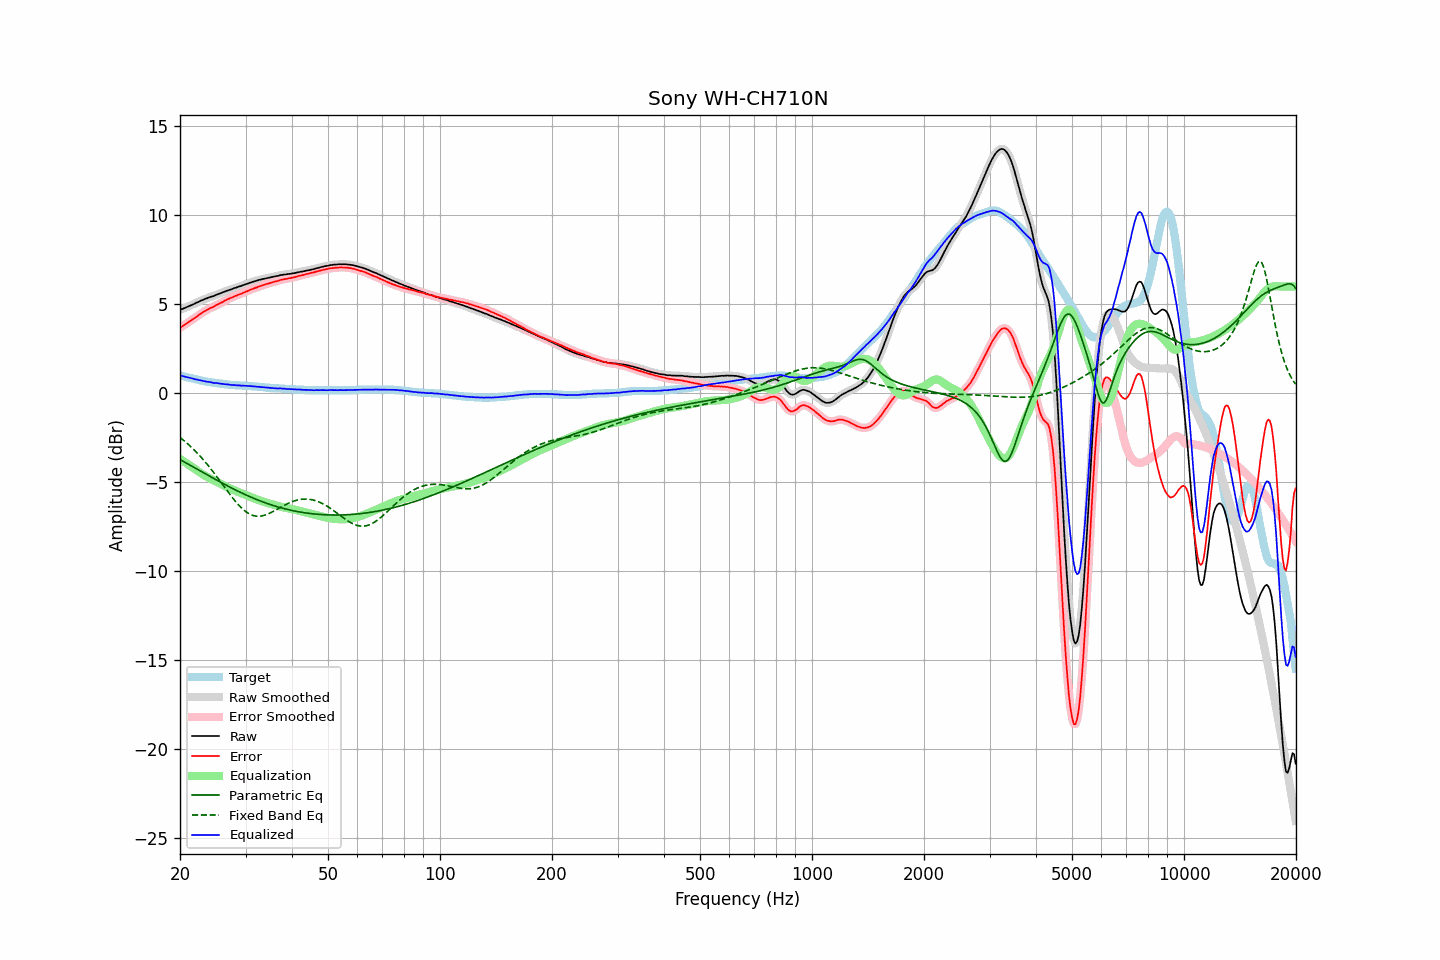

The table this chart was drawn from, first rows:
frequency, raw, error, smoothed, error_smoothed, equalization, parametric_eq, fixed_band_eq, equalized_raw, equalized_smoothed, target
20.00, 4.69, 3.68, 4.69, 3.68, -3.68, -3.72, -2.48, 1.01, 1.01, 1.01
20.20, 4.73, 3.74, 4.73, 3.74, -3.74, -3.77, -2.55, 0.99, 0.99, 0.99
20.40, 4.76, 3.80, 4.76, 3.80, -3.80, -3.82, -2.62, 0.96, 0.96, 0.96
20.61, 4.80, 3.86, 4.80, 3.86, -3.86, -3.87, -2.70, 0.94, 0.94, 0.94
20.81, 4.84, 3.92, 4.84, 3.92, -3.92, -3.92, -2.77, 0.92, 0.92, 0.92
21.02, 4.88, 3.99, 4.88, 3.99, -3.98, -3.97, -2.85, 0.90, 0.90, 0.89
21.23, 4.92, 4.05, 4.92, 4.05, -4.05, -4.02, -2.93, 0.88, 0.88, 0.87
21.44, 4.96, 4.11, 4.96, 4.11, -4.11, -4.07, -3.02, 0.85, 0.85, 0.85
21.66, 5.00, 4.17, 5.00, 4.17, -4.17, -4.12, -3.10, 0.83, 0.83, 0.83
21.87, 5.03, 4.22, 5.04, 4.23, -4.23, -4.17, -3.19, 0.80, 0.81, 0.81
22.09, 5.08, 4.29, 5.08, 4.29, -4.29, -4.22, -3.28, 0.79, 0.78, 0.79
22.31, 5.12, 4.35, 5.12, 4.35, -4.36, -4.27, -3.38, 0.76, 0.76, 0.77
22.54, 5.16, 4.42, 5.16, 4.42, -4.42, -4.33, -3.48, 0.74, 0.75, 0.74
22.76, 5.21, 4.49, 5.20, 4.48, -4.48, -4.38, -3.57, 0.73, 0.72, 0.72
22.99, 5.24, 4.54, 5.24, 4.54, -4.54, -4.43, -3.68, 0.70, 0.71, 0.70
23.22, 5.28, 4.60, 5.28, 4.60, -4.59, -4.48, -3.78, 0.69, 0.69, 0.68
23.45, 5.32, 4.65, 5.32, 4.65, -4.65, -4.53, -3.89, 0.67, 0.67, 0.67
23.69, 5.35, 4.70, 5.36, 4.70, -4.70, -4.58, -3.99, 0.65, 0.66, 0.65
23.92, 5.39, 4.75, 5.39, 4.75, -4.75, -4.63, -4.11, 0.64, 0.64, 0.64
24.16, 5.42, 4.80, 5.42, 4.79, -4.79, -4.68, -4.22, 0.63, 0.62, 0.62
24.40, 5.44, 4.83, 5.44, 4.83, -4.84, -4.73, -4.33, 0.60, 0.61, 0.61
24.65, 5.47, 4.87, 5.48, 4.88, -4.88, -4.78, -4.45, 0.59, 0.59, 0.60
24.89, 5.51, 4.93, 5.51, 4.93, -4.93, -4.83, -4.57, 0.58, 0.58, 0.58
25.14, 5.55, 4.98, 5.55, 4.98, -4.97, -4.88, -4.69, 0.58, 0.57, 0.57
25.39, 5.58, 5.02, 5.58, 5.02, -5.02, -4.93, -4.81, 0.56, 0.56, 0.56
25.65, 5.62, 5.07, 5.62, 5.07, -5.07, -4.98, -4.94, 0.55, 0.55, 0.55
25.91, 5.65, 5.11, 5.65, 5.11, -5.12, -5.03, -5.06, 0.53, 0.54, 0.54
26.16, 5.69, 5.16, 5.69, 5.16, -5.16, -5.08, -5.18, 0.53, 0.53, 0.53
26.43, 5.72, 5.21, 5.72, 5.21, -5.21, -5.12, -5.31, 0.51, 0.52, 0.51
26.69, 5.76, 5.26, 5.76, 5.26, -5.25, -5.17, -5.43, 0.51, 0.51, 0.50
26.96, 5.79, 5.30, 5.79, 5.30, -5.30, -5.22, -5.55, 0.49, 0.49, 0.49
27.23, 5.82, 5.34, 5.82, 5.34, -5.34, -5.27, -5.67, 0.48, 0.48, 0.48
27.50, 5.85, 5.38, 5.85, 5.38, -5.38, -5.31, -5.79, 0.47, 0.47, 0.47
27.77, 5.88, 5.41, 5.88, 5.42, -5.42, -5.36, -5.90, 0.46, 0.47, 0.47
28.05, 5.92, 5.46, 5.91, 5.45, -5.46, -5.40, -6.02, 0.47, 0.46, 0.46
28.33, 5.94, 5.49, 5.95, 5.49, -5.49, -5.45, -6.12, 0.45, 0.46, 0.45
28.62, 5.98, 5.53, 5.98, 5.53, -5.53, -5.49, -6.23, 0.45, 0.45, 0.45
28.90, 6.01, 5.57, 6.01, 5.56, -5.56, -5.54, -6.32, 0.45, 0.44, 0.44
29.19, 6.03, 5.59, 6.04, 5.60, -5.60, -5.58, -6.42, 0.43, 0.44, 0.44
29.48, 6.07, 5.64, 6.07, 5.64, -5.64, -5.62, -6.50, 0.43, 0.43, 0.43
29.78, 6.10, 5.67, 6.10, 5.67, -5.67, -5.67, -6.58, 0.43, 0.43, 0.43
30.08, 6.14, 5.72, 6.14, 5.71, -5.71, -5.71, -6.65, 0.43, 0.42, 0.42
30.38, 6.16, 5.74, 6.17, 5.75, -5.75, -5.75, -6.71, 0.41, 0.42, 0.42
30.68, 6.20, 5.79, 6.20, 5.79, -5.79, -5.79, -6.77, 0.41, 0.41, 0.41
30.99, 6.23, 5.83, 6.23, 5.82, -5.82, -5.83, -6.81, 0.41, 0.41, 0.40
31.30, 6.26, 5.86, 6.26, 5.86, -5.86, -5.87, -6.85, 0.40, 0.40, 0.40
31.61, 6.29, 5.90, 6.29, 5.90, -5.90, -5.90, -6.87, 0.39, 0.39, 0.39
31.93, 6.31, 5.93, 6.32, 5.93, -5.93, -5.94, -6.89, 0.38, 0.38, 0.38
32.24, 6.34, 5.96, 6.34, 5.96, -5.96, -5.98, -6.90, 0.38, 0.38, 0.38
32.57, 6.37, 6.00, 6.37, 6.00, -6.00, -6.01, -6.90, 0.37, 0.37, 0.37
32.89, 6.39, 6.03, 6.39, 6.03, -6.03, -6.05, -6.90, 0.36, 0.36, 0.36
33.22, 6.41, 6.06, 6.41, 6.06, -6.06, -6.08, -6.88, 0.35, 0.35, 0.35
33.55, 6.43, 6.09, 6.43, 6.09, -6.09, -6.12, -6.86, 0.34, 0.34, 0.34
33.89, 6.45, 6.12, 6.45, 6.12, -6.12, -6.15, -6.84, 0.33, 0.33, 0.33
34.23, 6.47, 6.15, 6.47, 6.15, -6.15, -6.18, -6.80, 0.32, 0.32, 0.32
34.57, 6.49, 6.17, 6.49, 6.17, -6.17, -6.21, -6.77, 0.32, 0.32, 0.32
34.92, 6.51, 6.20, 6.51, 6.20, -6.20, -6.24, -6.73, 0.31, 0.31, 0.31
35.27, 6.53, 6.23, 6.53, 6.23, -6.23, -6.27, -6.68, 0.30, 0.30, 0.30
35.62, 6.55, 6.25, 6.55, 6.25, -6.25, -6.30, -6.63, 0.30, 0.30, 0.30
35.97, 6.57, 6.28, 6.57, 6.28, -6.28, -6.33, -6.58, 0.29, 0.29, 0.29
... 635 more rows
